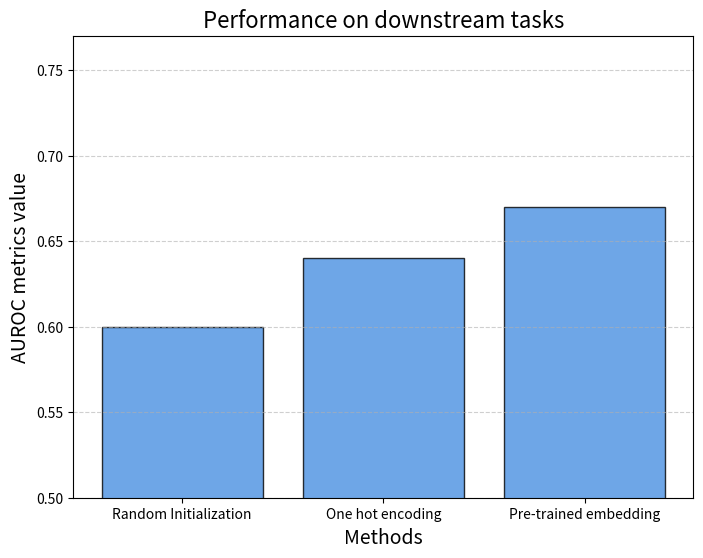

Python code for this plot:
import matplotlib.pyplot as plt

# 自定义 x 和 y 数据
x = ['Random Initialization', 'One hot encoding', 'Pre-trained embedding', ]  # X 轴分类
y = [0.60, 0.64, 0.67]  # Y 轴数值

# 绘制直方图
plt.figure(figsize=(8, 6))  # 设置画布大小
plt.bar(x, y, color='#4A90E2', alpha=0.8, edgecolor='black')  # 使用柔和的蓝色

# 添加标题和标签
plt.title('Performance on downstream tasks', fontsize=16)
plt.xlabel('Methods', fontsize=14)
plt.ylabel('AUROC metrics value', fontsize=14)

plt.ylim(0.5, max(y) + 0.1)

# 显示网格
plt.grid(axis='y', linestyle='--', alpha=0.6)

# 显示直方图
plt.show()